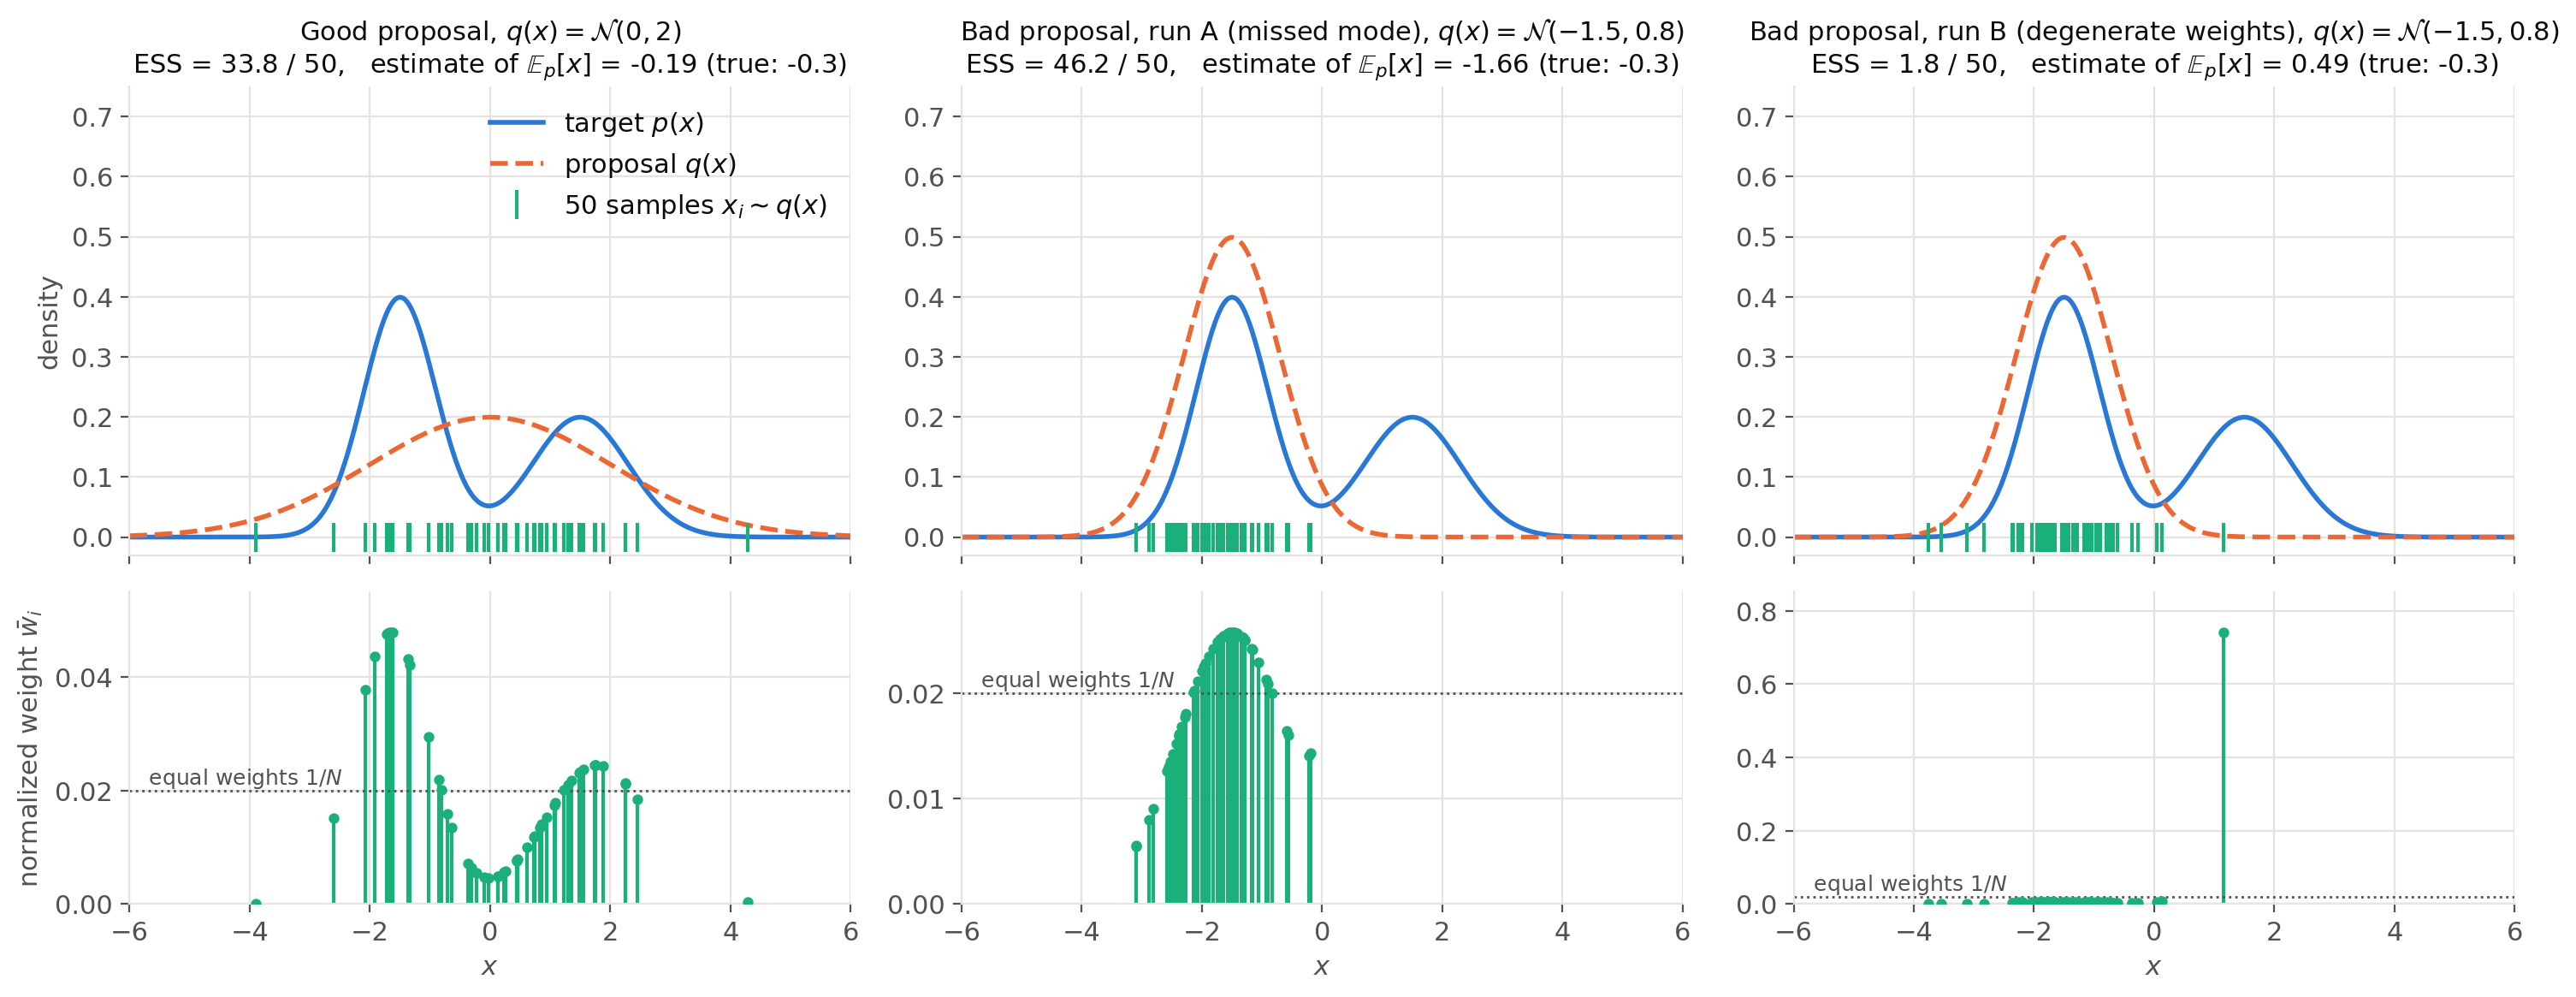

The script that saved this image:
"""Importance sampling with a good proposal and two runs of a too narrow proposal (Monte Carlo chapter).

The seeds of the two bad runs are chosen to show the two typical failures: no sample in the second mode
(72% of runs with this proposal), or a few samples there with huge weights.

Same bimodal target as `rejection-sampling.py`.
Run from anywhere: `python src/img/importance-sampling.py` writes `importance-sampling.png` next to this file.
"""

from pathlib import Path

import matplotlib.pyplot as plt
import numpy as np

N = 50


def gaussian(x, mu, s):
    return np.exp(-((x - mu) ** 2) / (2 * s**2)) / np.sqrt(2 * np.pi * s**2)


def p(x):
    """Normalized target: a mixture of two Gaussians."""
    return 0.6 * gaussian(x, -1.5, 0.6) + 0.4 * gaussian(x, 1.5, 0.8)


# (title, mean and std of the proposal, seed)
runs = [
    ("Good proposal", 0.0, 2.0, 42),
    ("Bad proposal, run A (missed mode)", -1.5, 0.8, 5),
    ("Bad proposal, run B (degenerate weights)", -1.5, 0.8, 3),
]
mean_p = 0.6 * -1.5 + 0.4 * 1.5  # true E_p[x] = -0.3

x = np.linspace(-6, 6, 2000)

# Palette: categorical slots 1-3 of the dataviz reference palette, plus text/grid tokens
TARGET, PROPOSAL, SAMPLE = "#2a78d6", "#eb6834", "#1baf7a"
TEXT, MUTED, GRID = "#0b0b0b", "#52514e", "#e4e3df"

plt.rcParams.update({
    "font.size": 11,
    "text.color": TEXT,
    "axes.labelcolor": MUTED,
    "xtick.color": MUTED,
    "ytick.color": MUTED,
    "axes.edgecolor": GRID,
})

fig, axes = plt.subplots(2, 3, figsize=(15, 6), sharex=True, gridspec_kw={"height_ratios": [3, 2]})

for col, (title, mu_q, sigma_q, seed) in enumerate(runs):
    ax_density, ax_weights = axes[0, col], axes[1, col]

    samples = np.random.default_rng(seed).normal(mu_q, sigma_q, N)
    w = p(samples) / gaussian(samples, mu_q, sigma_q)
    w_bar = w / w.sum()
    ess = w.sum() ** 2 / (w**2).sum()
    estimate = (w_bar * samples).sum()  # self-normalized estimate of E_p[x]

    # Top: target and proposal, samples as ticks on the x-axis
    ax_density.plot(x, p(x), color=TARGET, lw=2, label="target $p(x)$")
    ax_density.plot(x, gaussian(x, mu_q, sigma_q), color=PROPOSAL, lw=2, ls="--", label="proposal $q(x)$")
    ax_density.plot(samples, np.zeros_like(samples), "|", color=SAMPLE, ms=12, mew=1.5, label=f"{N} samples $x_i \\sim q(x)$")
    ax_density.set_ylim(-0.03, 0.75)
    ax_density.set_title(f"{title}, $q(x) = \\mathcal{{N}}({mu_q:g}, {sigma_q:g})$\n"
                         f"ESS = {ess:.1f} / {N},   estimate of $\\mathbb{{E}}_p[x]$ = {estimate:.2f} (true: {mean_p:.1f})",
                         color=TEXT, fontsize=11)

    # Bottom: normalized importance weights at the position of each sample
    ax_weights.vlines(samples, 0, w_bar, color=SAMPLE, lw=1.5)
    ax_weights.scatter(samples, w_bar, color=SAMPLE, s=12, zorder=3)
    ax_weights.axhline(1 / N, color=MUTED, lw=1, ls=":")
    ax_weights.text(-5.9, 1 / N, "  equal weights $1/N$", va="bottom", color=MUTED, fontsize=9)
    ax_weights.set_ylim(0, 1.15 * w_bar.max())
    ax_weights.set_xlim(-6, 6)
    ax_weights.set_xlabel("$x$")

axes[0, 0].legend(frameon=False, loc="upper right")
axes[0, 0].set_ylabel("density")
axes[1, 0].set_ylabel("normalized weight $\\bar{w}_i$")

for ax in axes.flat:
    ax.grid(color=GRID, lw=0.8)
    ax.set_axisbelow(True)
    for side in ["top", "right"]:
        ax.spines[side].set_visible(False)

fig.tight_layout()
fig.savefig(Path(__file__).with_suffix(".png"), dpi=200, bbox_inches="tight", facecolor="white")
